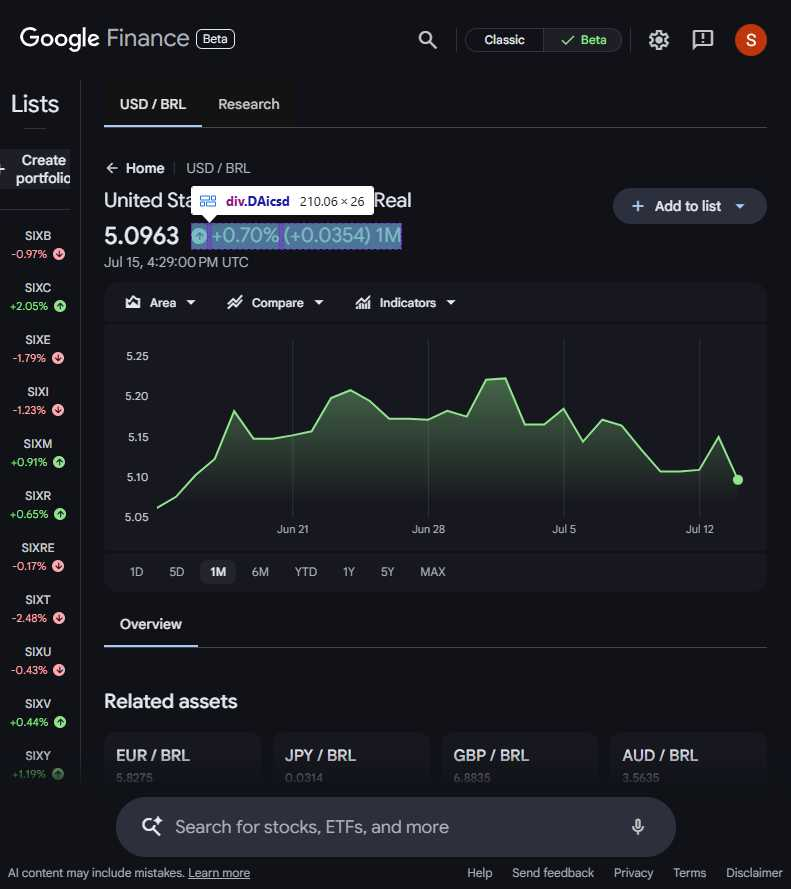
Workflow: Main

Step 1: Use Browser Chrome: USD / BRL 5.0963 (▲ 0.14%) United States Dollar / Brazilian Real | Google Financ in window 'USD / BRL 5.0963 (▲ 0.14%) United States Dollar / Brazilian Real | Google Finance' (chrome.exe)

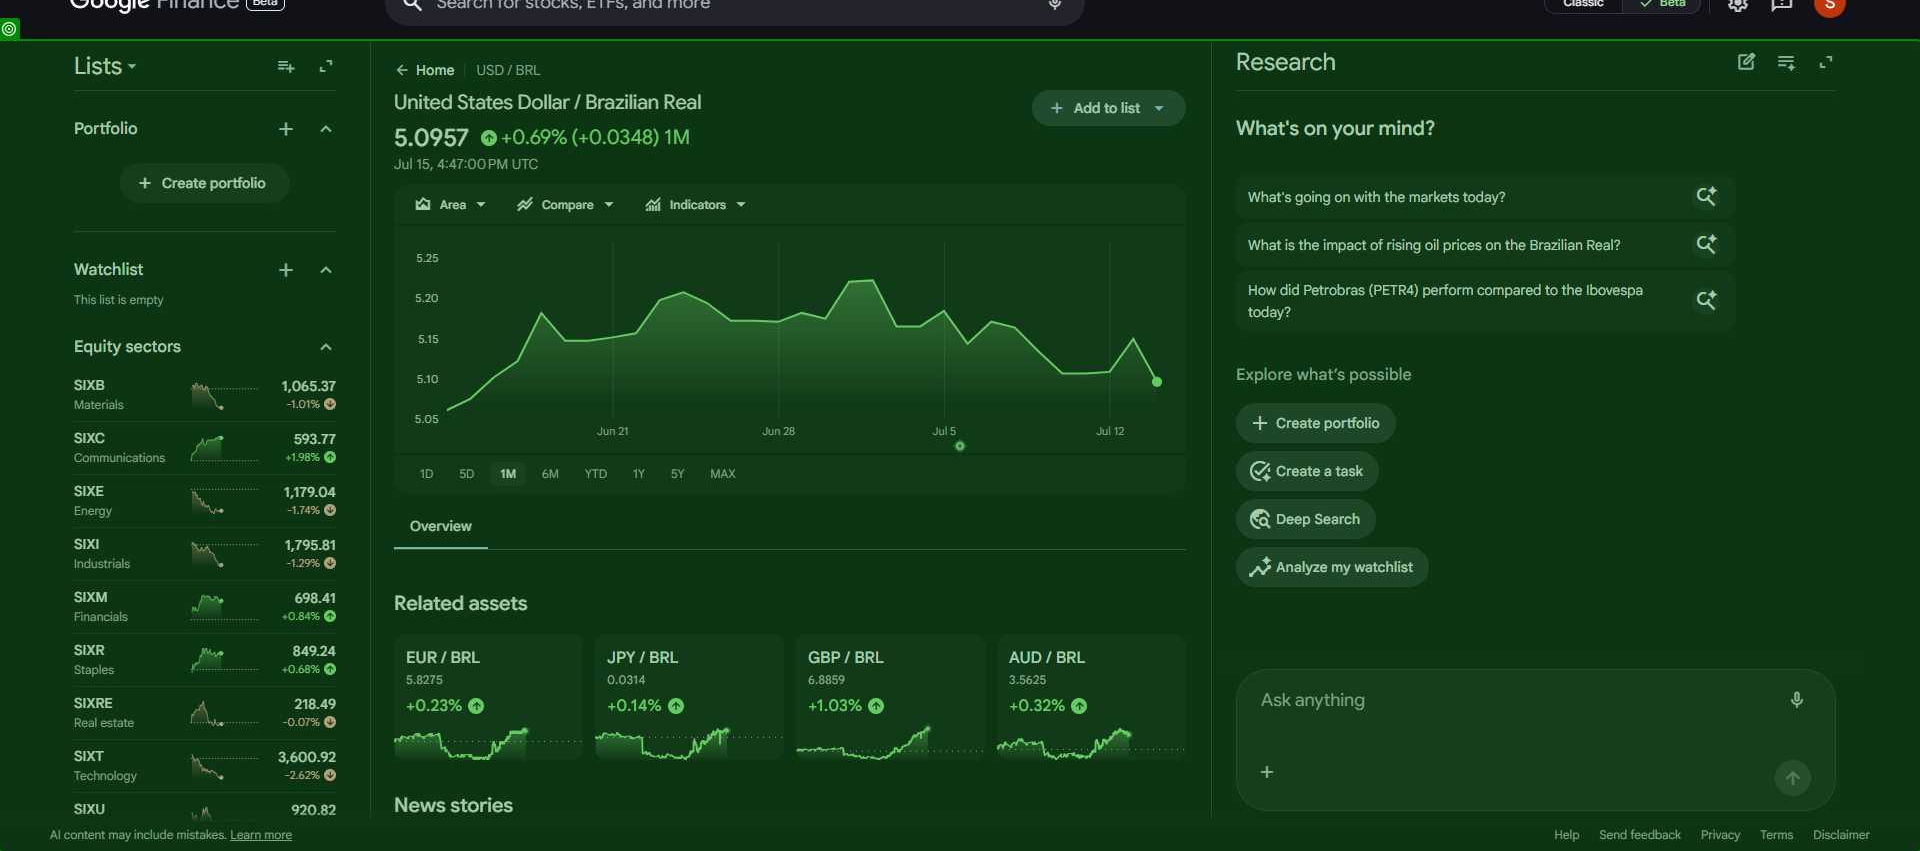
Step 2: get-text from the element '*arrow_*%(*)*' in window 'USD / BRL 5.0962 (▲ 0.13%) United States Dollar / Brazilian Real | Google Finance' (chrome.exe)

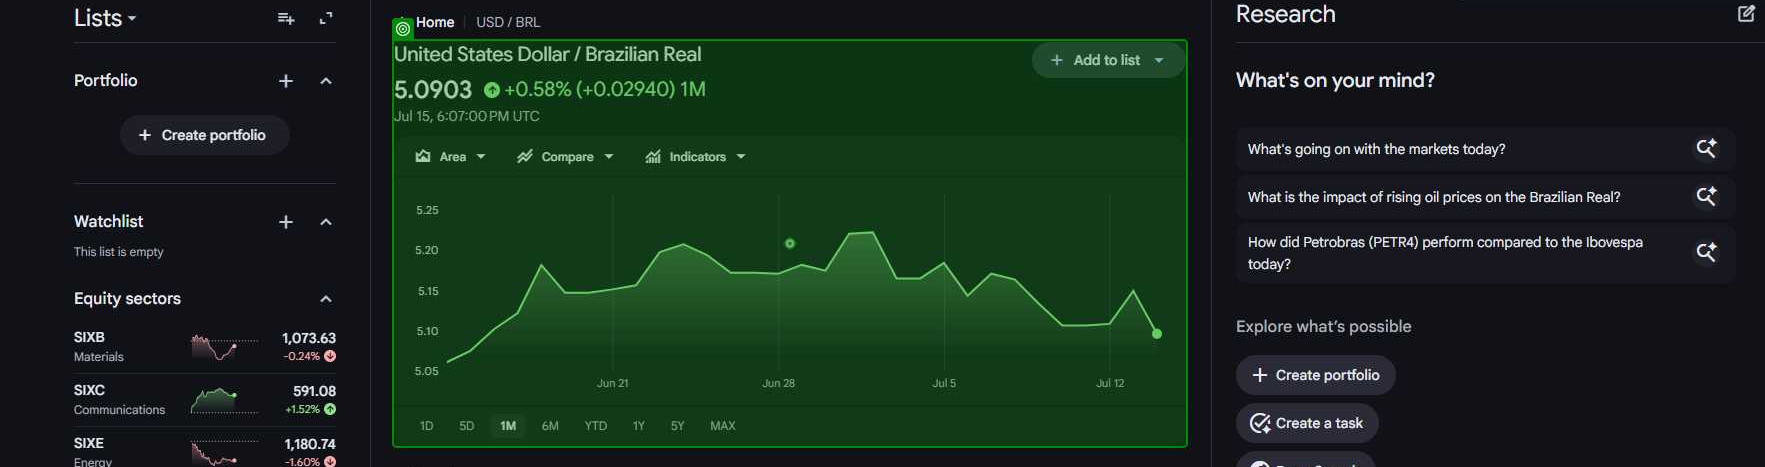
Step 3: find the element in window 'USD / BRL 5.0903 (▲ 0.018%) United States Dollar / Brazilian Real | Google Finance' (chrome.exe)
